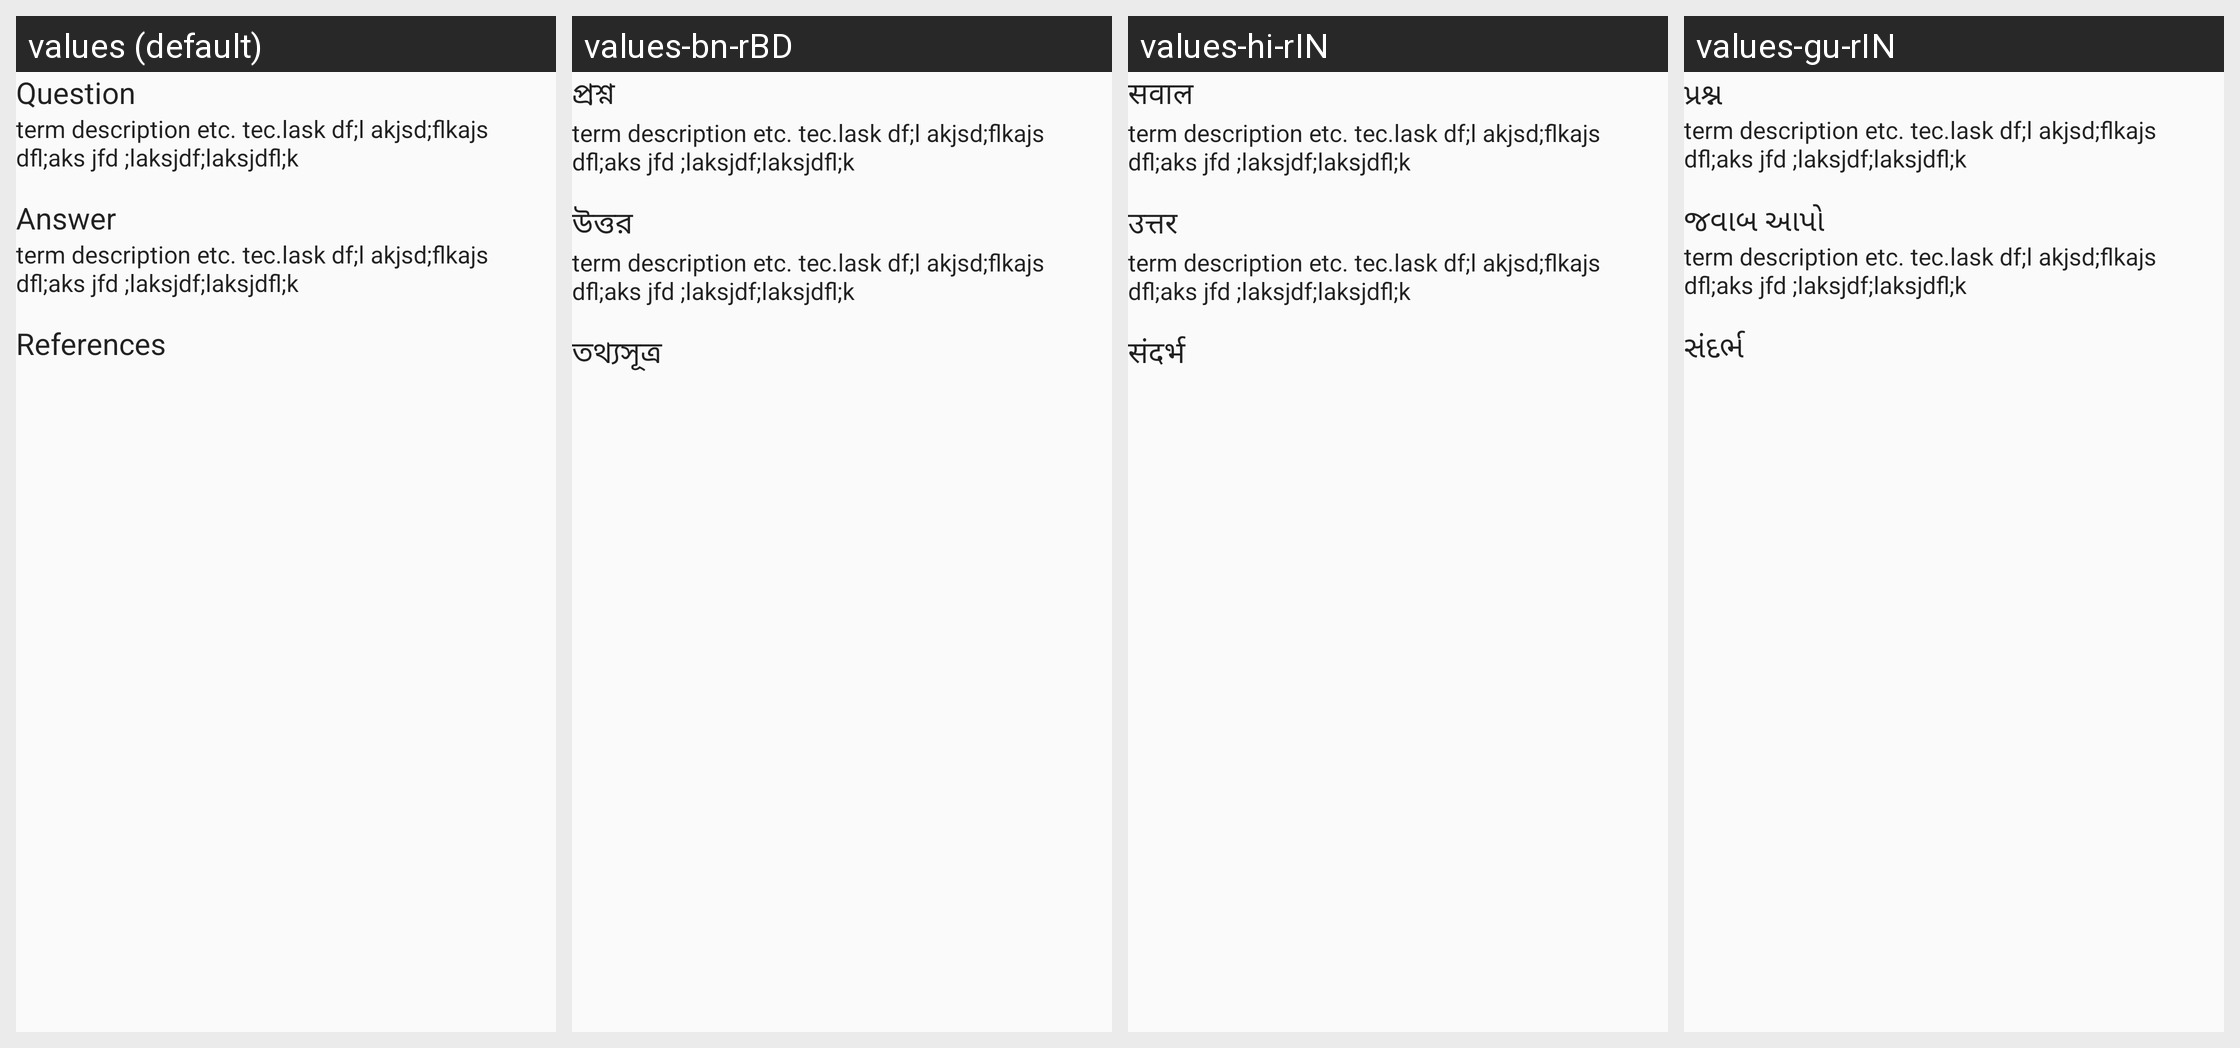

For this localized Android screen grid, give each drawn string resource with its value in every locale shown.
Android screen res/layout/fragment_resources_question.xml rendered under 4 locales, left to right: values (default), values-bn-rBD, values-hi-rIN, values-gu-rIN. Device: Nexus 5 (rendered at 1080×1920; each locale shown at half size, 540×960, under a caption strip naming it); theme AppTheme.
Other locales in the repository, not shown: values-am-rET, values-ar-rSA, values-es-rES, values-fa-rAF, values-fa-rIR, values-fr-rFR, values-ha-rHG, values-in-rID, values-ja-rJP, values-km-rKH, values-kn-rIN, values-ml-rIN, values-mn-rMN, values-mr-rIN, values-my-rMM, values-ne-rNP, values-nl-rNL, values-pa-rIN, values-ps-rAF, values-pt-rPT, values-ru-rRU, values-sw-rKE, values-ta-rIN, values-te-rIN, values-th-rTH, values-tl-rPH, values-tr-rTR, values-ur-rPK, values-vi-rVN, values-zh-rCN, values-zh-rTW.
Strings drawn on this screen, with the default value and each locale's value (text and hints the layout hard-codes, and strings that could not be matched under every locale, appear in the picture but are not listed):

question
  values: Question
  values-bn-rBD: প্রশ্ন
  values-hi-rIN: सवाल
  values-gu-rIN: પ્રશ્ન

answer
  values: Answer
  values-bn-rBD: উত্তর
  values-hi-rIN: उत्तर
  values-gu-rIN: જવાબ આપો

references
  values: References
  values-bn-rBD: তথ্যসূত্র
  values-hi-rIN: संदर्भ
  values-gu-rIN: સંદર્ભ
